2-way image classification set "trafic-dataset" from GitHub (xtung6121/detection-instruction-using-extraction-feature); label vocabulary: malware, normal.

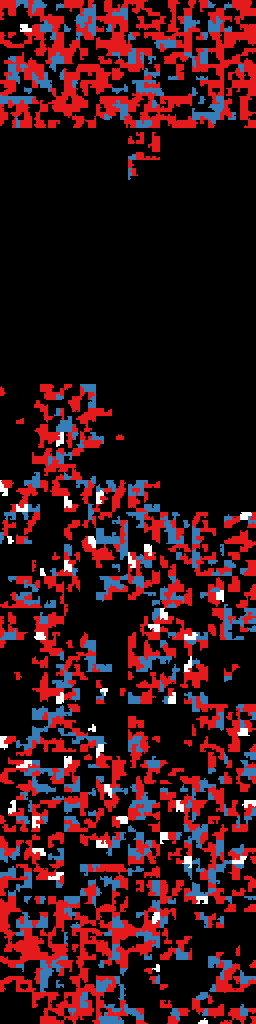
Label: normal

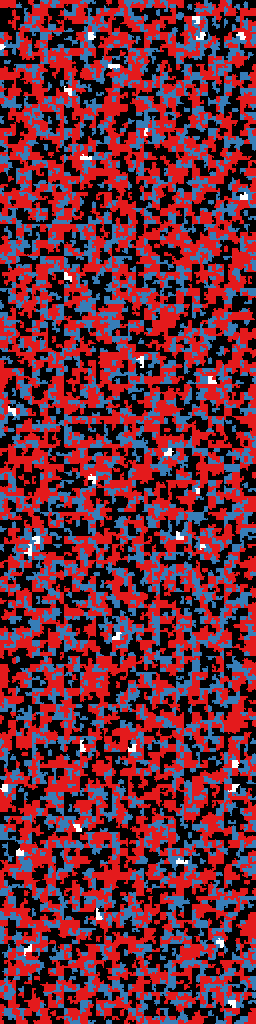
Label: normal

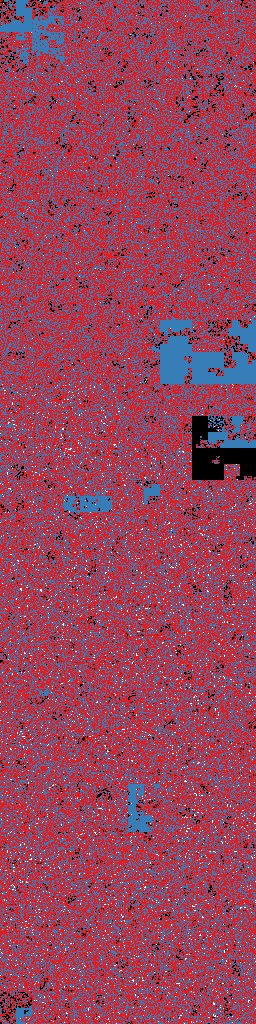
Label: malware

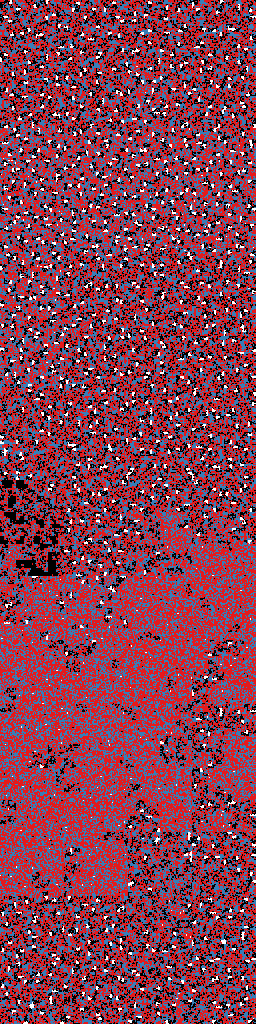
Label: normal

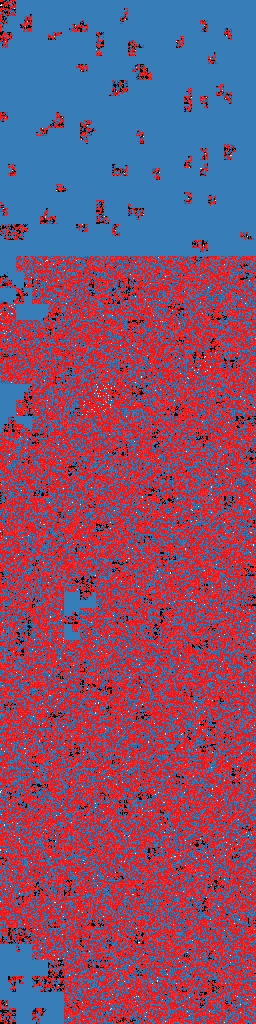
Label: malware

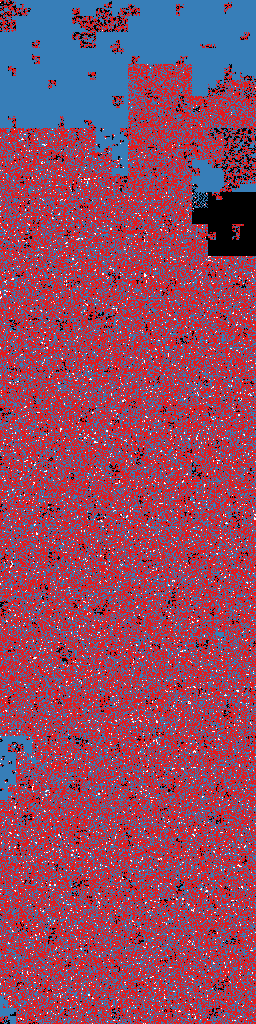
Label: malware
